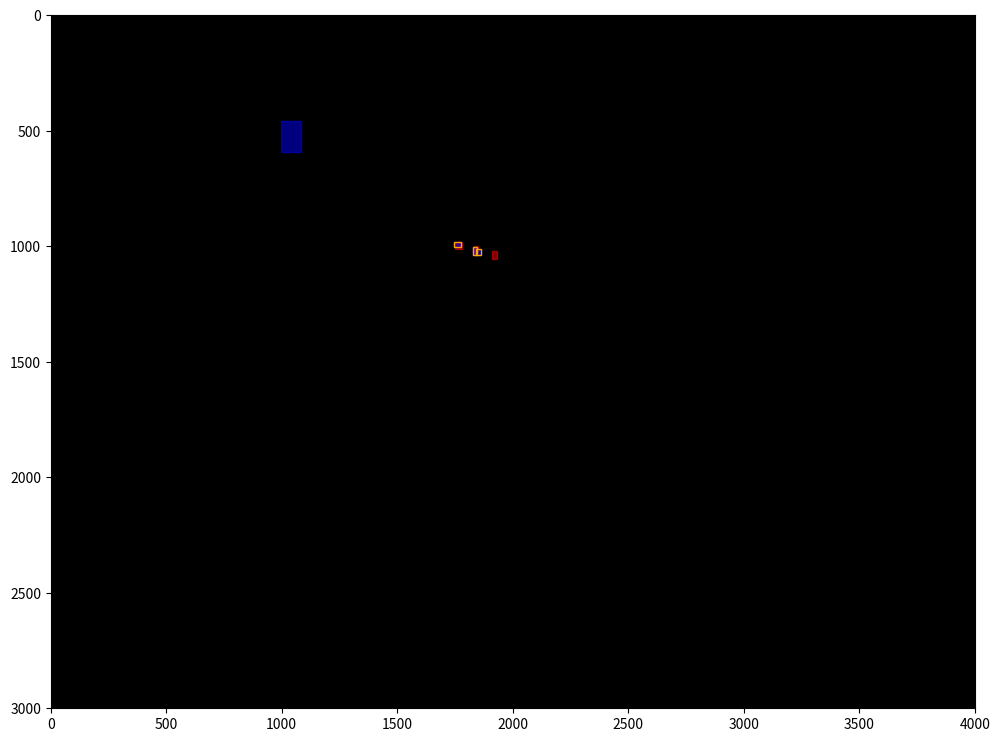

Source code (Python):
import matplotlib.pyplot as plt
import matplotlib.patches as patches

def plot_detections(anomaly_detections, bytetrack_detections, final_detections, image_size=(4000, 3000)):
    """
    Plots detections from anomaly detection and bytetrack on a black background image.
    Anomaly detections are plotted in red, bytetrack detections in blue, and final detections in orange.
    """
    fig, ax = plt.subplots(1, figsize=(12, 9))
    ax.set_xlim(0, image_size[0])
    ax.set_ylim(image_size[1], 0)
    ax.imshow([[0,0],[0,0]], cmap='gray', extent=[0, image_size[0], 0, image_size[1]])

    # Plot anomaly detections in red
    for det in anomaly_detections:
        box = det[3:7]
        rect = patches.Rectangle((box[0], box[1]), box[2], box[3], linewidth=1, edgecolor='red', facecolor='red', alpha=0.5)
        ax.add_patch(rect)

    # Plot bytetrack detections in blue
    for det in bytetrack_detections:
        box = det[3:7]
        rect = patches.Rectangle((box[0], box[1]), box[2], box[3], linewidth=1, edgecolor='blue', facecolor='blue', alpha=0.5)
        ax.add_patch(rect)

    # Highlight final detections in orange
    for det in final_detections:
        box = det[3:7]
        rect = patches.Rectangle((box[0], box[1]), box[2], box[3], linewidth=1, edgecolor='orange', facecolor='none')
        ax.add_patch(rect)

    plt.show()

def calculate_distance(box1, box2):
    """
    Calculate the Euclidean distance between the centers of two boxes.
    """
    center1_x, center1_y = box1[0] + box1[2] / 2, box1[1] + box1[3] / 2
    center2_x, center2_y = box2[0] + box2[2] / 2, box2[1] + box2[3] / 2
    distance = ((center1_x - center2_x) ** 2 + (center1_y - center2_y) ** 2) ** 0.5
    return distance

def sort_by_track_id(outputs):
    return sorted(outputs, key=lambda x: x[1])

def match_and_ensemble(anomaly_outputs, bytetrack_outputs, use_anomaly=False):
    """
    Corrected function to match outputs from Anomaly detection and BYTETRACK, ensuring no duplicate track_ids in a single frame.
    """
    if use_anomaly:
        ensemble_output = []
        threshold = 50  # Threshold for considering two detections as the same object
        confidence_threshold = 0.7  # Minimum confidence score to consider an anomaly detection valid
        used_track_ids = set()  # Track the used track_ids to avoid duplicates

        # Iterate through anomaly detection outputs
        for a_output in anomaly_outputs:
            closest_bt_output = None
            min_distance = float('inf')

            # Find the closest BYTETRACK output
            for bt_output in bytetrack_outputs:
                if bt_output[1] not in used_track_ids:
                    distance = calculate_distance(a_output[3:7], bt_output[3:7])
                    if distance < min_distance:
                        min_distance = distance
                        closest_bt_output = bt_output

            # Use BYTETRACK output if it's a boat and not already used
            if closest_bt_output and min_distance < threshold and closest_bt_output[2] == 1:
                ensemble_output.append(closest_bt_output)
                used_track_ids.add(closest_bt_output[1])
            elif not closest_bt_output or min_distance >= threshold:
                # Check the confidence score of the Anomaly Detection output
                if a_output[7] >= confidence_threshold:
                    ensemble_output.append(a_output)
        output = sort_by_track_id(ensemble_output)
    else:
        output = bytetrack_outputs
    return output

# Test the final function with new criteria
if __name__ == "__main__":
    use_anomaly = True
    anomaly_detection_output = [
        [1, -1, 1, 1830.63, 1000.72, 20.35, 24, 0.36, -1, -1, -1],
        [1, -1, 1, 1829.35, 1001.16, 14.65, 34.63, 0.45, -1, -1, -1],
        [1, -1, 1, 1909.35, 1021.16, 22.65, 34.63, 0.15, -1, -1, -1],
        [1, -1, 1, 1749.75, 982.50, 32.33, 30.00, 0.82, -1, -1, -1]
    ]

    bytetrack_output = [
        [1, 1, 0, 996.39, 458.72, 86.94, 134.92, 0.93, -1, -1, -1],
        [1, 2, 1, 1841.63, 1011.72, 20.43, 26.55, 0.86, -1, -1, -1],
        [1, 3, 1, 1829.35, 1001.16, 14.65, 34.63, 0.55, -1, -1, -1],
        [1, 4, 1, 1746.75, 979.50, 29.33, 25.00, 0.32, -1, -1, -1]
    ]

    ensemble_output = match_and_ensemble(anomaly_detection_output, bytetrack_output, use_anomaly)
    print(ensemble_output)
    plot_detections(anomaly_detection_output, bytetrack_output, ensemble_output)

